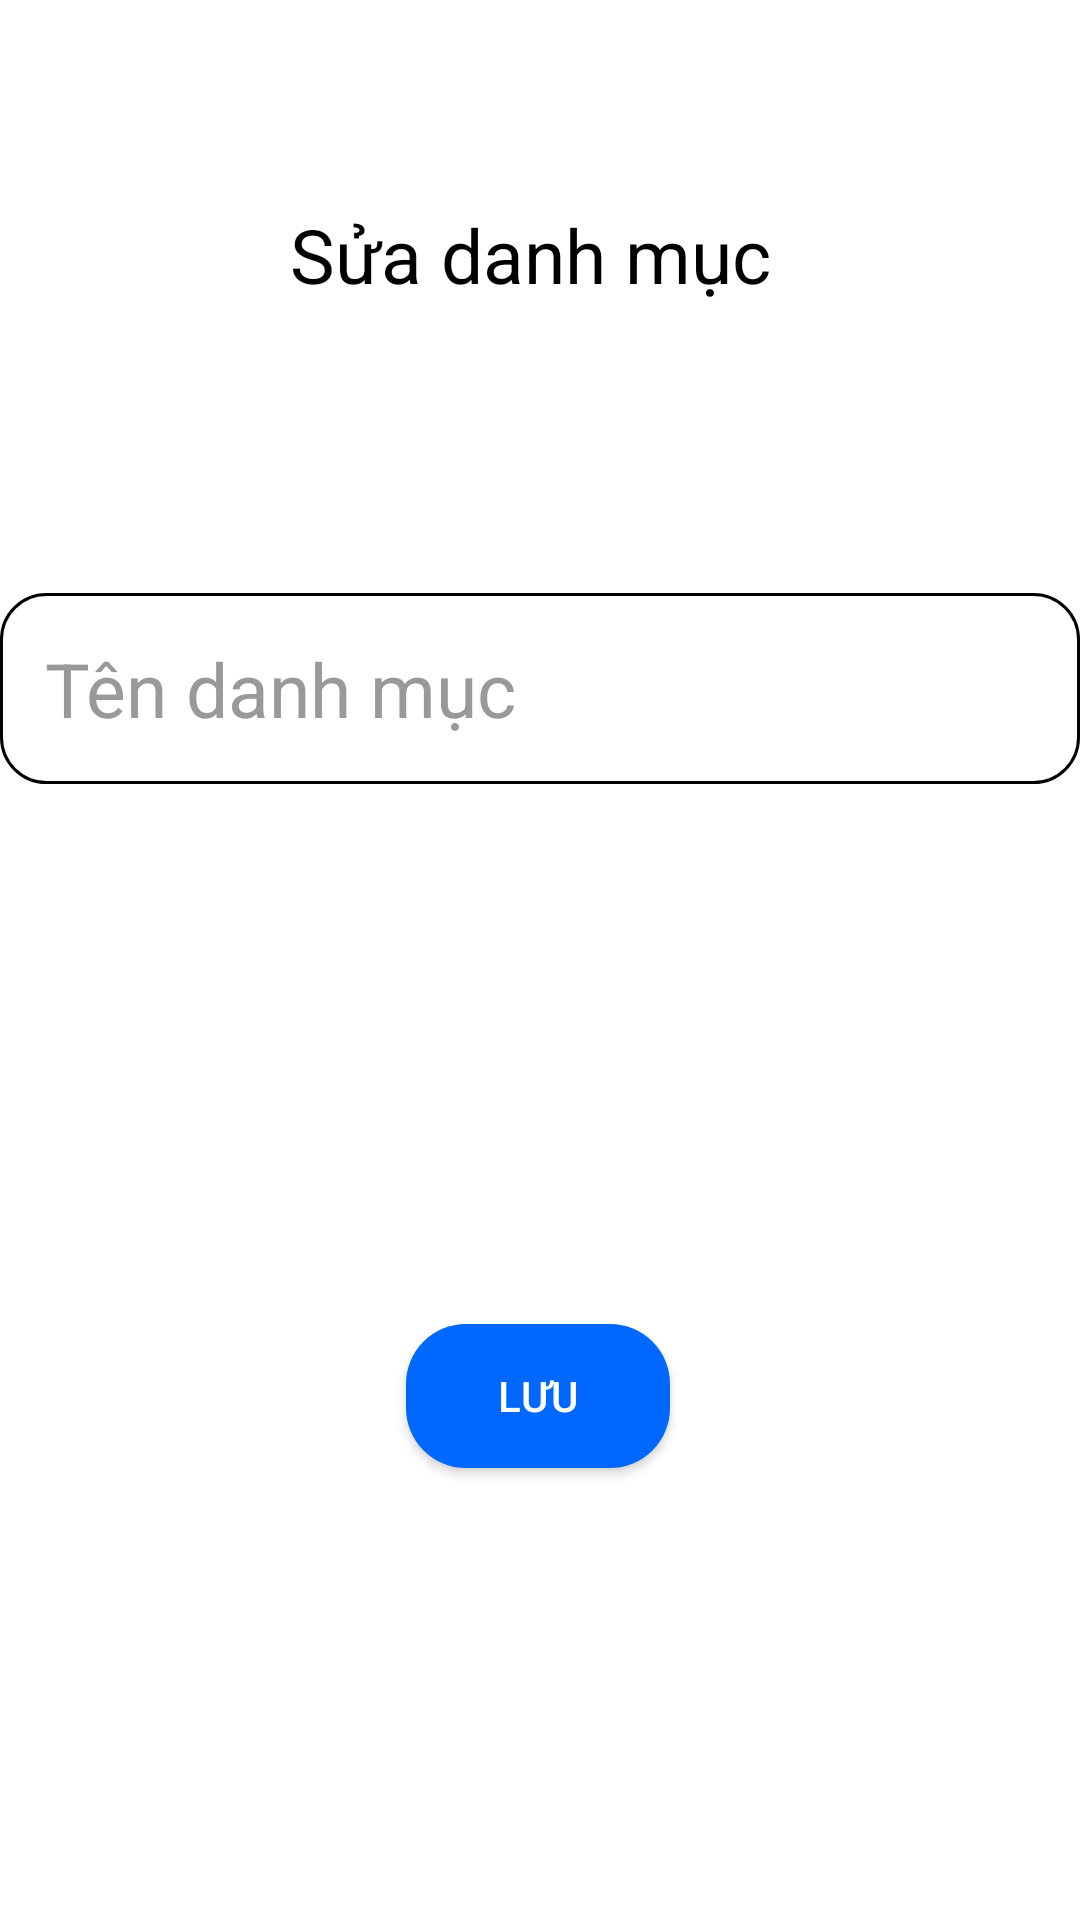

This screen was rendered from an Android layout file. Write that file and the resources it references.
<!-- AndroidManifest.xml: application theme Theme.App_ban_hang -->
<!-- res/layout/activity_page_admin_edit_cate.xml -->
<?xml version="1.0" encoding="utf-8"?>
<androidx.constraintlayout.widget.ConstraintLayout xmlns:android="http://schemas.android.com/apk/res/android"
    xmlns:app="http://schemas.android.com/apk/res-auto"
    xmlns:tools="http://schemas.android.com/tools"
    android:id="@+id/main"
    android:layout_width="match_parent"
    android:layout_height="match_parent"
    android:background="@color/white">

    <TextView
        android:id="@+id/textView"
        android:layout_width="wrap_content"
        android:layout_height="wrap_content"
        android:layout_marginTop="68dp"
        android:text="Sửa danh mục "
        android:textColor="@color/black"
        android:textSize="25dp"
        app:layout_constraintEnd_toEndOf="parent"
        app:layout_constraintStart_toStartOf="parent"
        app:layout_constraintTop_toTopOf="parent" />

    <EditText
        android:id="@+id/Name_edit_cate"
        android:layout_width="match_parent"
        android:layout_height="wrap_content"
        android:layout_marginTop="96dp"
        android:maxLines="1"
        android:background="@drawable/edt_underline"
        android:hint="Tên danh mục"
        android:padding="15dp"
        android:textColor="@color/black"
        android:textColorHint="@color/gray"
        android:textSize="25dp"
        app:layout_constraintEnd_toEndOf="parent"
        app:layout_constraintHorizontal_bias="1.0"
        app:layout_constraintStart_toStartOf="parent"
        app:layout_constraintTop_toBottomOf="@+id/textView" />

    <androidx.appcompat.widget.AppCompatButton
        android:id="@+id/edit_cate"
        android:layout_width="wrap_content"
        android:layout_height="wrap_content"
        android:layout_marginTop="180dp"
        android:text="Lưu"
        android:background="@drawable/btn_round_blue"
        app:layout_constraintEnd_toEndOf="parent"
        app:layout_constraintHorizontal_bias="0.498"
        app:layout_constraintStart_toStartOf="parent"
        app:layout_constraintTop_toBottomOf="@+id/Name_edit_cate" />


</androidx.constraintlayout.widget.ConstraintLayout>
<!-- resources referenced by this layout -->
<resources>
  <color name="black">#FF000000</color>
  <color name="gray">#FF999999</color>
  <color name="white">#FFFFFFFF</color>
  <!-- drawable btn_round_blue (drawable) -->
  <?xml version="1.0" encoding="utf-8"?>
  <shape xmlns:android="http://schemas.android.com/apk/res/android"
      android:shape="rectangle">
  
      <solid android:color="#0068FF "/>  
  
      <corners android:radius="20dp"/> 
  
      
      
      
  
  </shape>
  <!-- drawable edt_underline (drawable) -->
  <?xml version="1.0" encoding="utf-8"?>
  <shape xmlns:android="http://schemas.android.com/apk/res/android" android:shape="rectangle">
      <solid android:color="@android:color/transparent"/>
      <corners android:radius="15dp"/>
      <stroke android:width="1dp" android:color="@color/black"/>
  
  </shape>
  <style name="Theme.App_ban_hang" parent="Theme.MaterialComponents.NoActionBar">
          
          <item name="colorPrimary">@color/purple_500</item>
          <item name="colorPrimaryVariant">@color/purple_700</item>
          <item name="colorOnPrimary">@color/white</item>
          <item name="popupMenuStyle">@style/WhitePopupMenuStyle</item>
  
          
          <item name="colorSecondary">@color/teal_200</item>
          <item name="colorSecondaryVariant">@color/teal_700</item>
          <item name="colorOnSecondary">@color/black</item>
  
          
          <item name="android:statusBarColor">?attr/colorPrimaryVariant</item>
          <item name="android:windowBackground">@color/primary</item>
      </style>
  <color name="purple_500">#FF6200EE</color>
  <color name="purple_700">#FF3700B3</color>
  <style name="WhitePopupMenuStyle" parent="Widget.AppCompat.PopupMenu">
          <item name="android:popupBackground">@android:color/white</item>
          <item name="android:textColorPrimary">@android:color/black</item>
      </style>
  <color name="teal_200">#FF03DAC5</color>
  <color name="teal_700">#FF018786</color>
  <color name="primary">#175EC6</color>
</resources>
